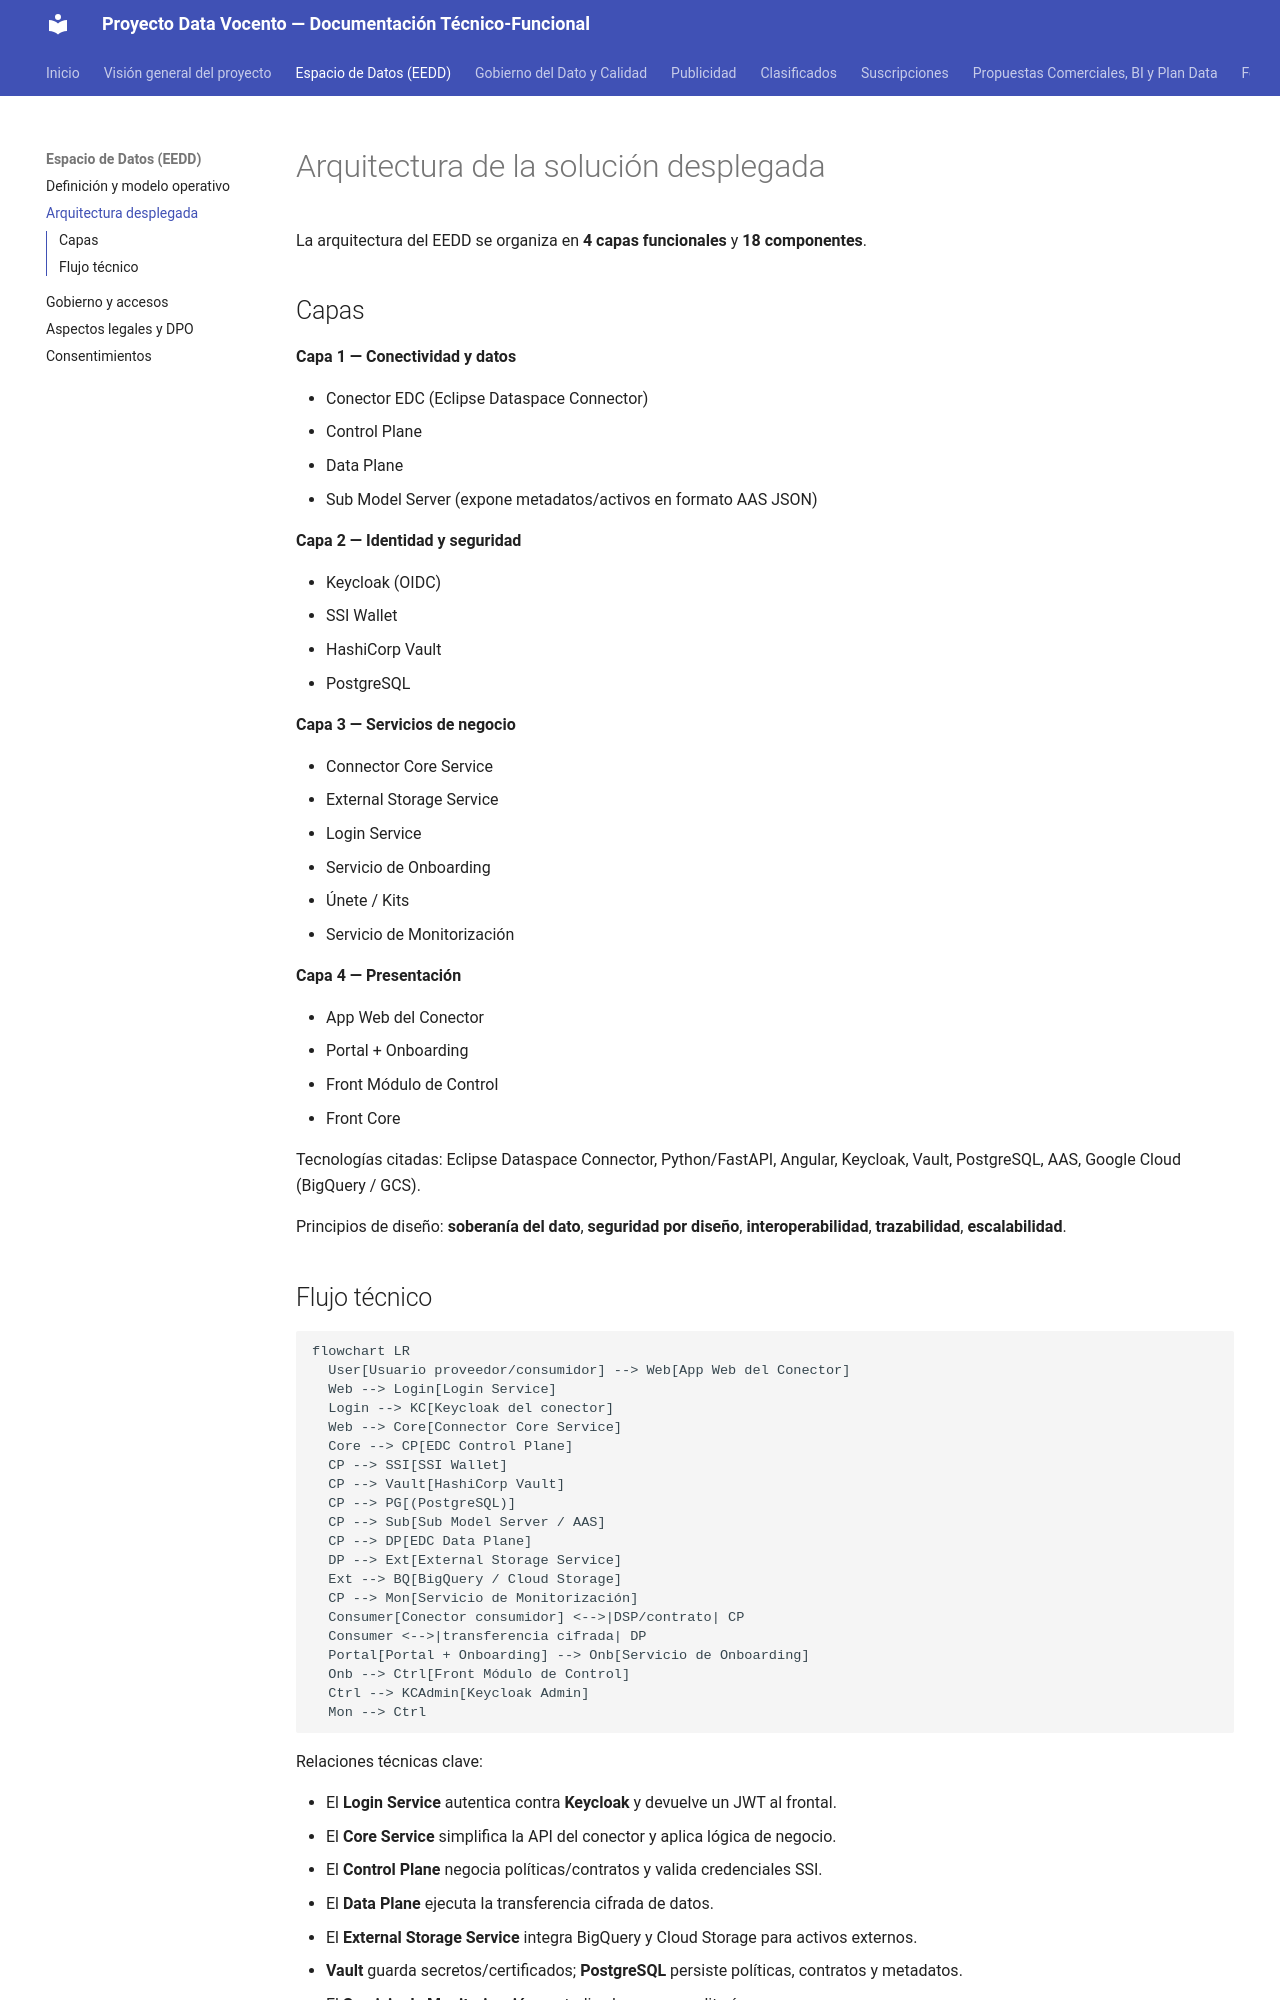

repository: abayong-hiberuscom/docs-vocento-plataforma · page: espacio-datos/arquitectura/index.html · generator: mkdocs

# Arquitectura de la solución desplegada

La arquitectura del EEDD se organiza en **4 capas funcionales** y **18 componentes**.

## Capas

**Capa 1 — Conectividad y datos**

- Conector EDC (Eclipse Dataspace Connector)
- Control Plane
- Data Plane
- Sub Model Server (expone metadatos/activos en formato AAS JSON)

**Capa 2 — Identidad y seguridad**

- Keycloak (OIDC)
- SSI Wallet
- HashiCorp Vault
- PostgreSQL

**Capa 3 — Servicios de negocio**

- Connector Core Service
- External Storage Service
- Login Service
- Servicio de Onboarding
- Únete / Kits
- Servicio de Monitorización

**Capa 4 — Presentación**

- App Web del Conector
- Portal + Onboarding
- Front Módulo de Control
- Front Core

Tecnologías citadas: Eclipse Dataspace Connector, Python/FastAPI, Angular, Keycloak, Vault,
PostgreSQL, AAS, Google Cloud (BigQuery / GCS).

Principios de diseño: **soberanía del dato**, **seguridad por diseño**, **interoperabilidad**,
**trazabilidad**, **escalabilidad**.
